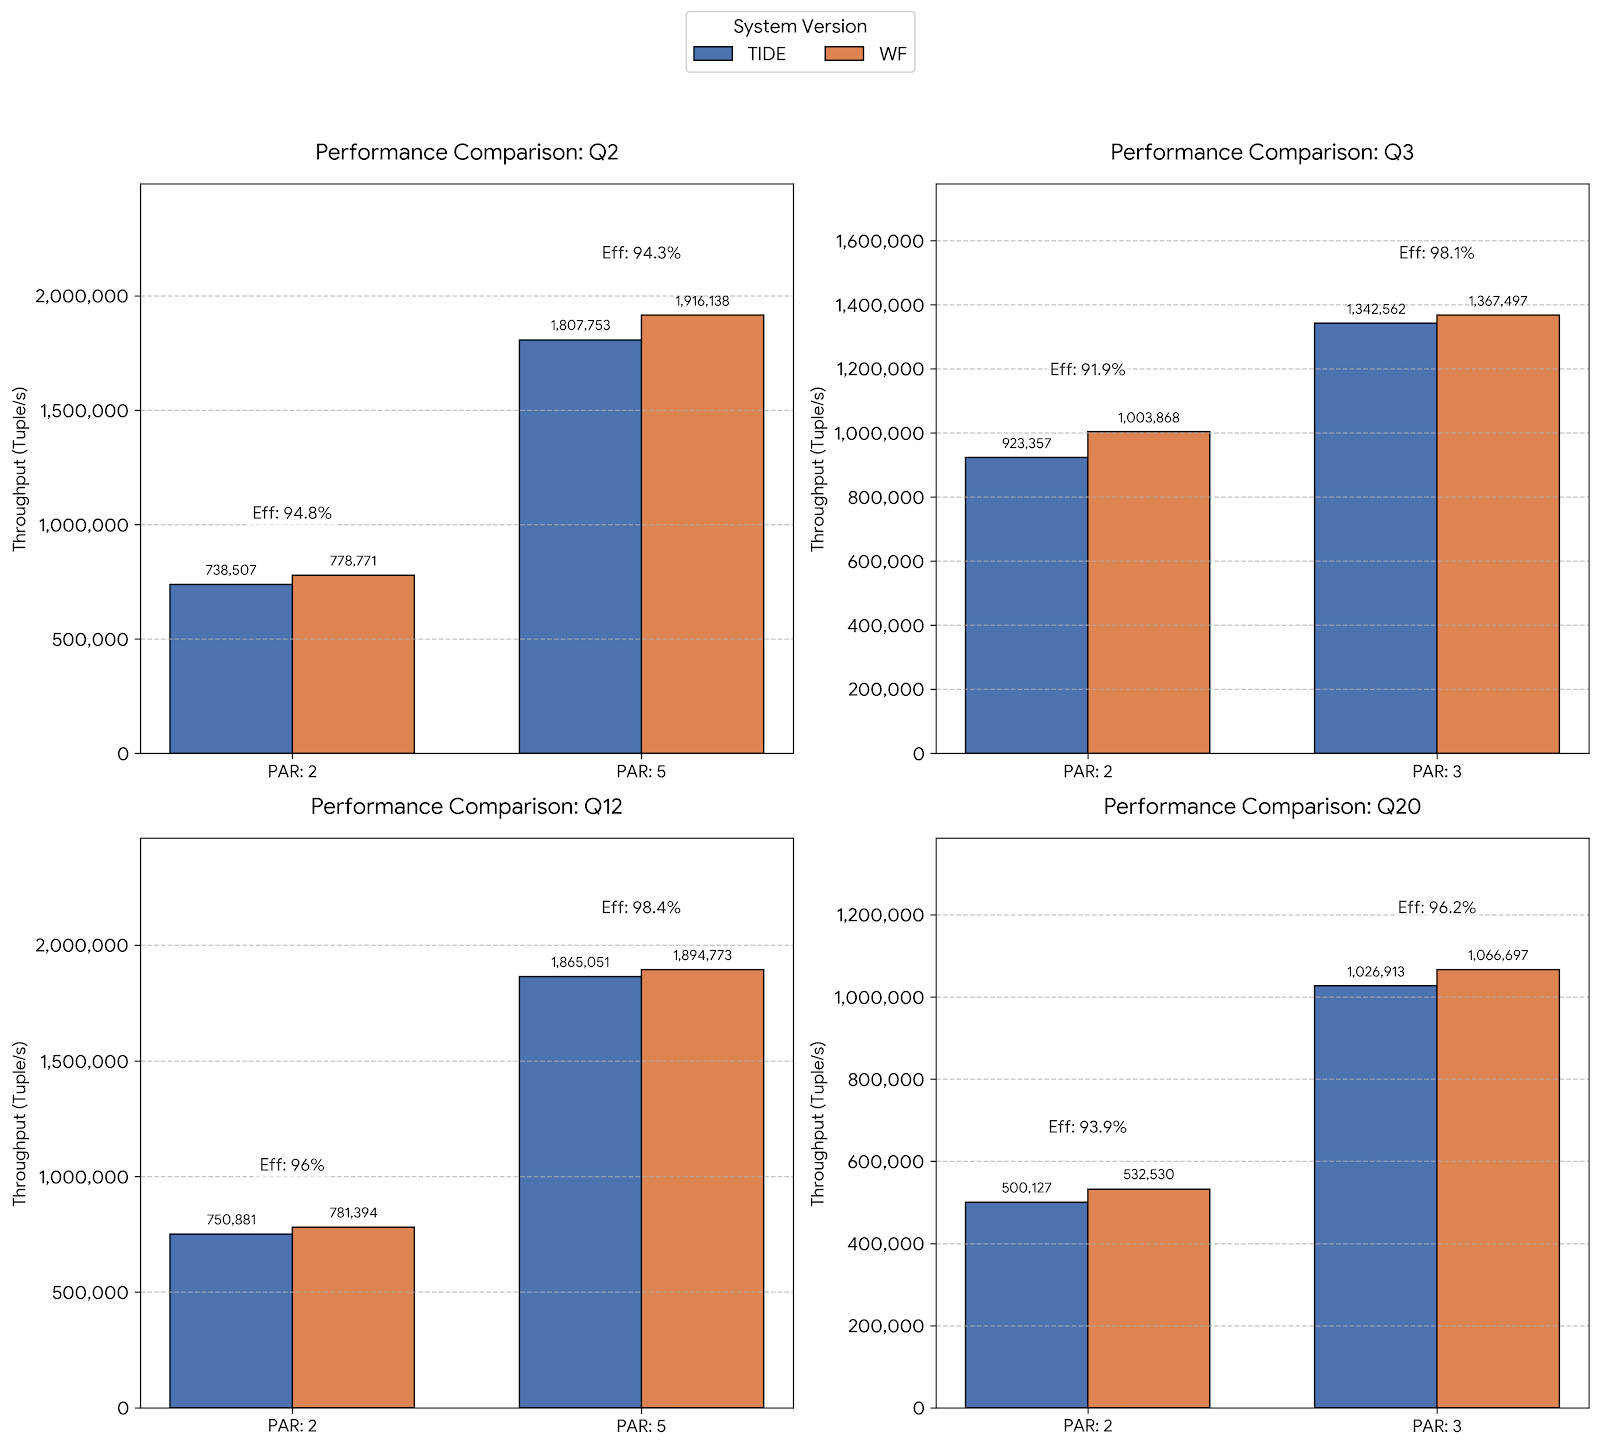

The table this chart was drawn from, first rows:
QUERY, PAR, Throughput_TIDE, Throughput_WF, TIDE_efficiency
Q2, 2, 738508, 778771, 94.8%
Q2, 5, 1807754, 1916138, 94.3%
Q3, 2, 923358, 1003869, 91.9%
Q3, 3, 1342563, 1367497, 98.1%
Q12, 2, 750881, 781394, 96%
Q12, 5, 1865052, 1894773, 98.4%
Q20, 2, 500127, 532530, 93.9%
Q20, 3, 1026914, 1066698, 96.2
